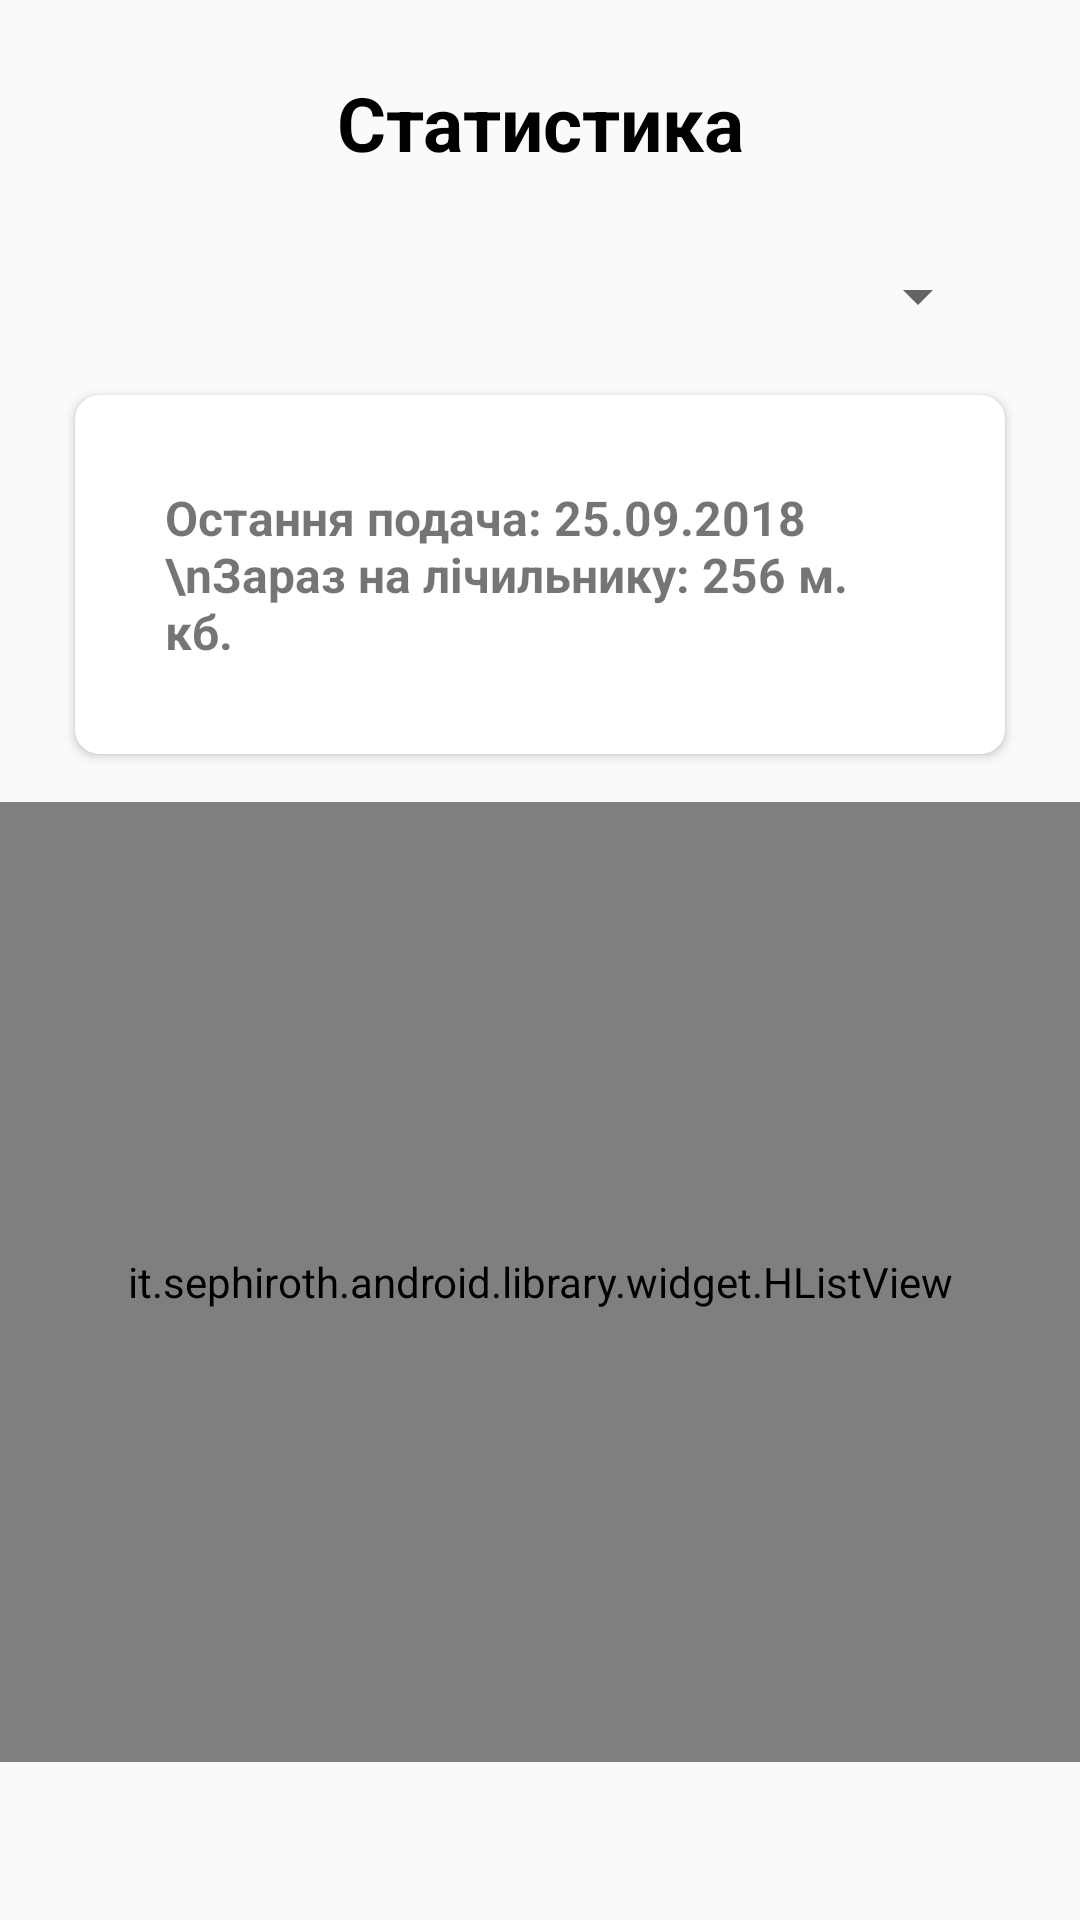

Reconstruct the res/layout file that produces this screen, plus the resources it refers to.
<!-- AndroidManifest.xml: application theme AppTheme -->
<!-- res/layout/fragment_statistics.xml -->
<?xml version="1.0" encoding="utf-8"?>

<android.support.constraint.ConstraintLayout xmlns:android="http://schemas.android.com/apk/res/android"
    xmlns:app="http://schemas.android.com/apk/res-auto"
    xmlns:tools="http://schemas.android.com/tools"
    android:layout_width="match_parent"
    android:layout_height="match_parent"
    tools:context=".StatisticsFragment">

    <TextView
        android:id="@+id/textView"
        android:layout_width="wrap_content"
        android:layout_height="wrap_content"
        android:layout_marginEnd="8dp"
        android:layout_marginLeft="8dp"
        android:layout_marginRight="8dp"
        android:layout_marginStart="8dp"
        android:layout_marginTop="24dp"
        android:text="@string/title_statistics"
        android:textAlignment="center"
        android:textColor="@color/black"
        android:textSize="25sp"
        android:textStyle="bold"
        app:layout_constraintEnd_toEndOf="parent"
        app:layout_constraintStart_toStartOf="parent"
        app:layout_constraintTop_toTopOf="parent" />

    <Spinner
        android:prompt="@string/title_statistics"
        android:id="@+id/chooseAdress"
        android:layout_width="300dp"
        android:layout_height="50dp"
        android:layout_marginEnd="8dp"
        android:layout_marginLeft="8dp"
        android:layout_marginRight="8dp"
        android:layout_marginStart="8dp"
        android:layout_marginTop="16dp"
        app:layout_constraintEnd_toEndOf="parent"
        app:layout_constraintStart_toStartOf="parent"
        app:layout_constraintTop_toBottomOf="@+id/textView" />

    <android.support.v7.widget.CardView
        android:id="@+id/cardView"
        android:layout_width="310dp"
        android:layout_height="wrap_content"
        android:layout_marginTop="8dp"
        android:elevation="6dp"
        app:cardCornerRadius="8dp"
        app:layout_constraintEnd_toEndOf="parent"
        app:layout_constraintStart_toStartOf="parent"
        app:layout_constraintTop_toBottomOf="@+id/chooseAdress">

        <TextView
            android:layout_width="wrap_content"
            android:layout_height="wrap_content"
            android:padding="30dp"
            android:text="Остання подача: 25.09.2018 \nЗараз на лічильнику: 256 м. кб."
            android:textSize="16sp"
            android:textStyle="bold" />

    </android.support.v7.widget.CardView>

    <it.sephiroth.android.library.widget.HListView
        android:id="@+id/lastDataOfDevice"
        android:layout_width="match_parent"
        android:layout_height="320dp"
        android:layout_marginTop="16dp"
        app:layout_constraintEnd_toEndOf="parent"
        app:layout_constraintStart_toStartOf="parent"
        app:layout_constraintTop_toBottomOf="@+id/cardView"
        tools:ignore="MissingConstraints" />

</android.support.constraint.ConstraintLayout>
<!-- resources referenced by this layout -->
<resources>
  <color name="black">#000000</color>
  <string name="title_statistics">Статистика</string>
  <style name="AppTheme" parent="Theme.AppCompat.Light.DarkActionBar">
          
          <item name="colorPrimary">@color/colorPrimary</item>
          <item name="colorPrimaryDark">@color/colorPrimaryDark</item>
          <item name="colorAccent">@color/colorAccent</item>
      </style>
  <color name="colorPrimary">#6FC7E5</color>
  <color name="colorPrimaryDark">#6FC7E5</color>
  <color name="colorAccent">#FF4081</color>
</resources>
